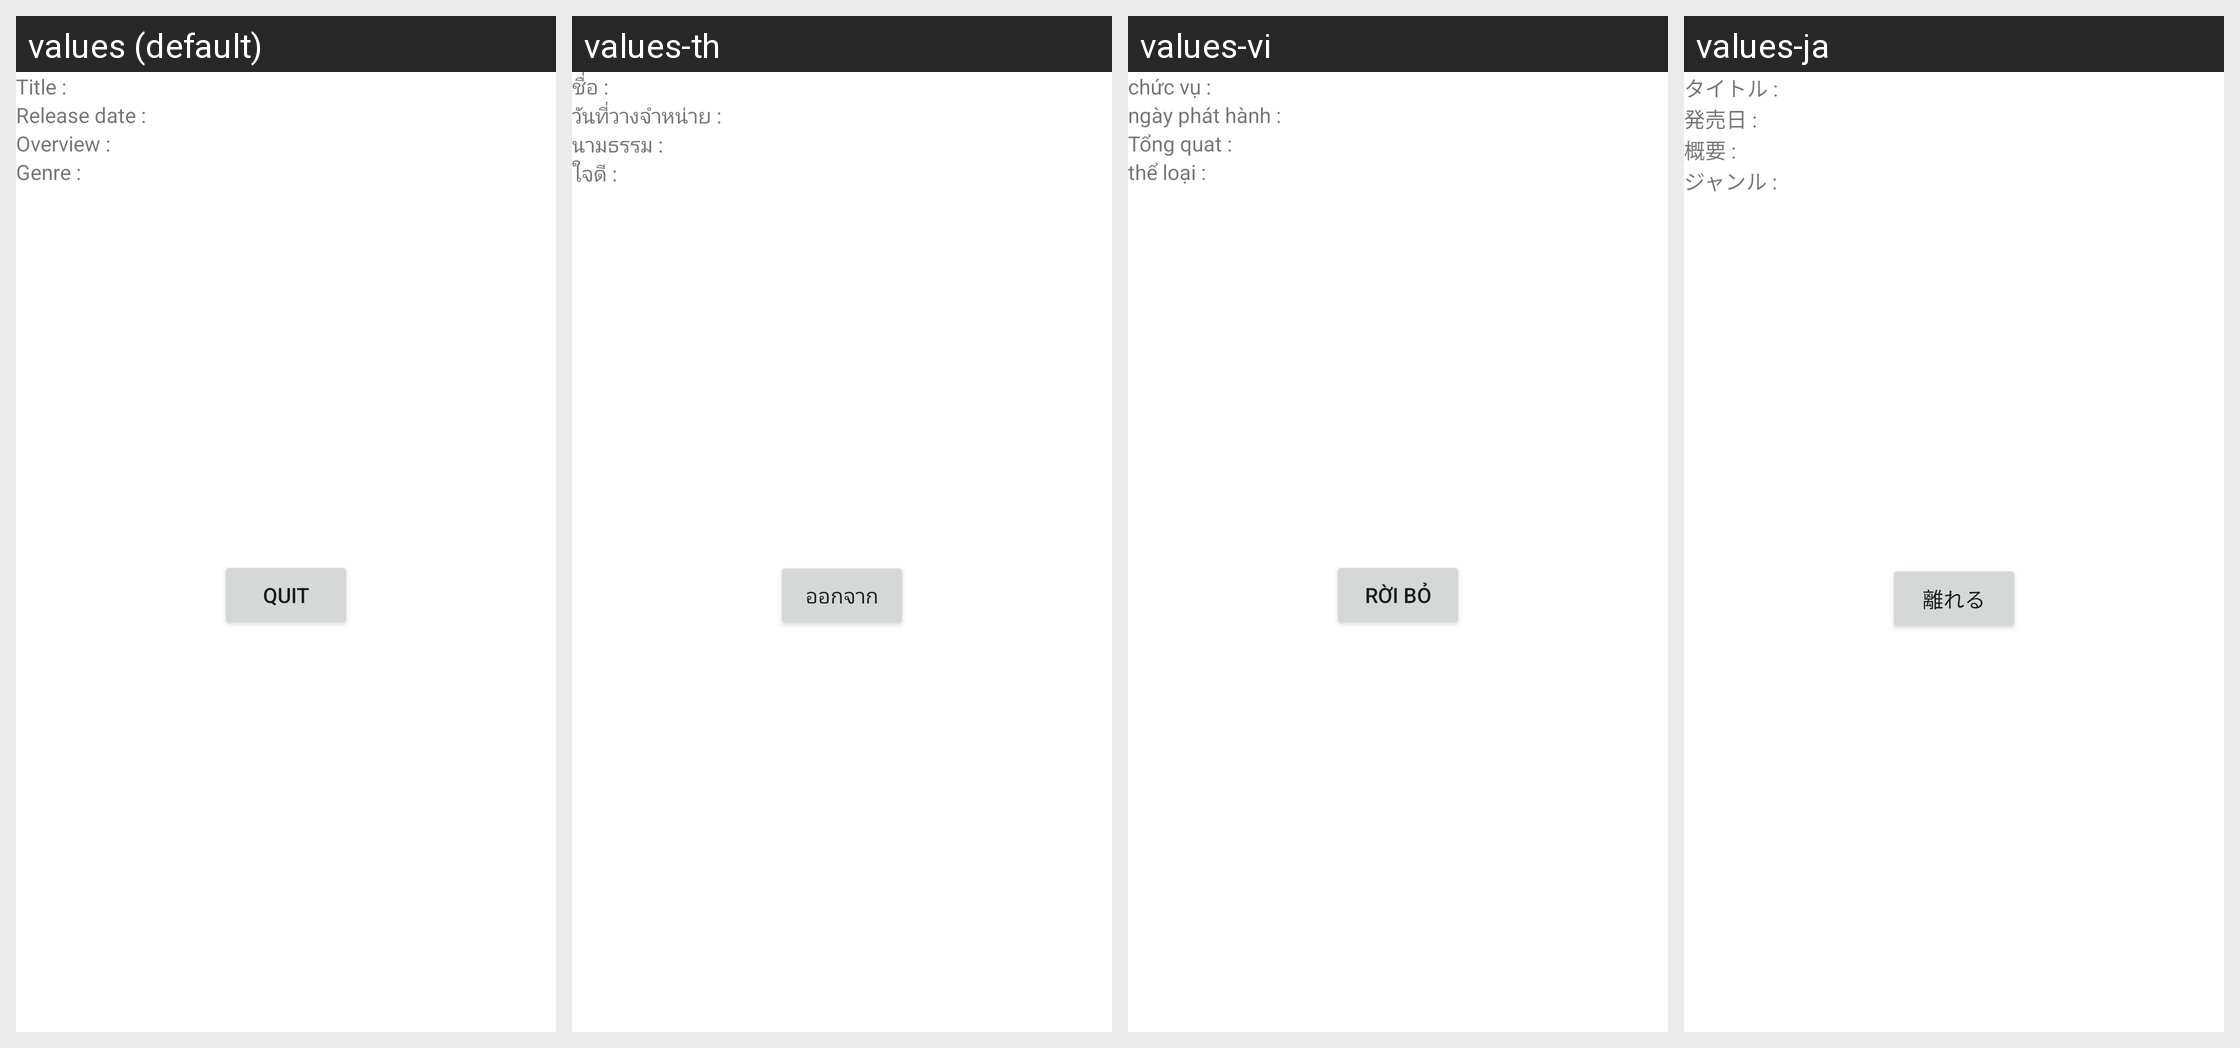

For this localized Android screen grid, give each drawn string resource with its value in every locale shown.
Android screen res/layout/activity_details_movie.xml rendered under 4 locales, left to right: values (default), values-th, values-vi, values-ja. Device: Nexus 5 (rendered at 1080×1920; each locale shown at half size, 540×960, under a caption strip naming it); theme Theme.TP.
Other locales in the repository, not shown: values-fr, values-ko, values-zh.
Strings drawn on this screen, with the default value and each locale's value (text and hints the layout hard-codes, and strings that could not be matched under every locale, appear in the picture but are not listed):

overviewl
  values: Overview :
  values-th: นามธรรม :
  values-vi: Tổng quat :
  values-ja: 概要 :

releasedatel
  values: Release date :
  values-th: วันที่วางจำหน่าย :
  values-vi: ngày phát hành :
  values-ja: 発売日 :

titlel
  values: Title :
  values-th: ชื่อ :
  values-vi: chức vụ :
  values-ja: タイトル :

genre
  values: Genre :
  values-th: ใจดี :
  values-vi: thể loại :
  values-ja: ジャンル :

quitter
  values: Quit
  values-th: ออกจาก
  values-vi: rời bỏ
  values-ja: 離れる
